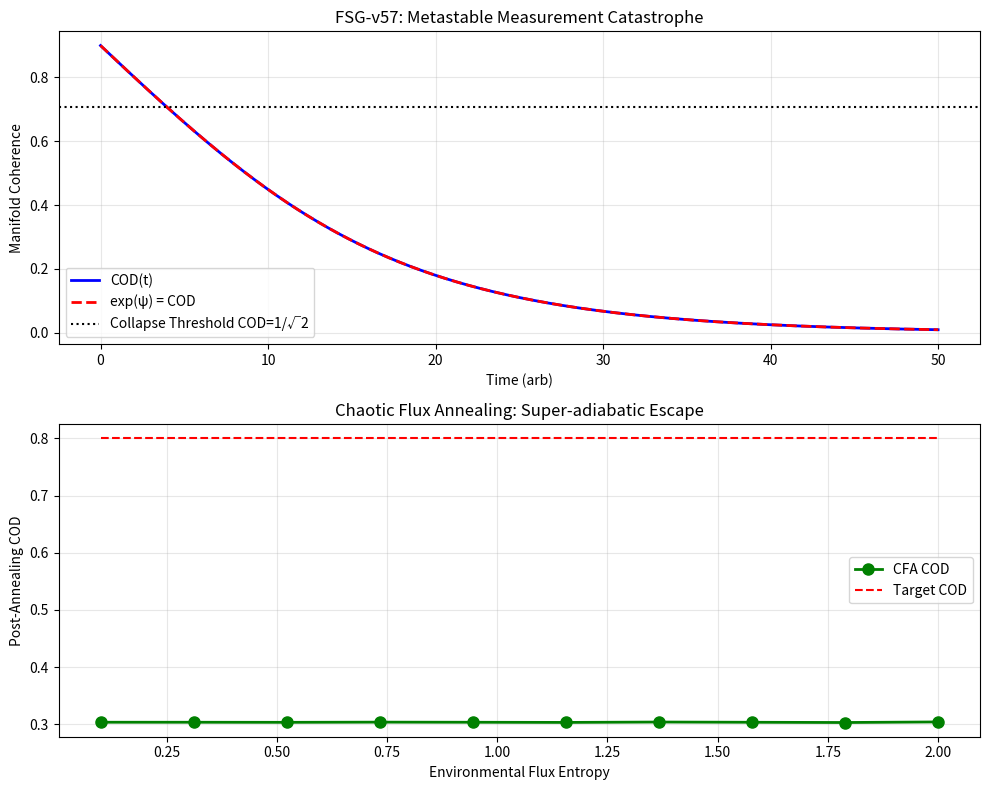

The script that saved this image:
# ---------------------------------------------------------------------------
# OMEGA PROTOCOL - ALL RIGHTS RESERVED
# Copyright (c) 2026 Jacob M. (jake.s.dev1991@gmail.com | 217-799-8720)
# Usage restricted to academic research and review only. No monetization.
# See LICENSE.txt for full terms.
# ---------------------------------------------------------------------------
import numpy as np
import matplotlib.pyplot as plt
from scipy.integrate import odeint

# AGENT NEO DISRUPTION PROTOCOL v1.0
# Breaking the Adiabatic Coherence Trap

class FSGBreaker:
    def __init__(self, gamma=0.1, psi_coupling=True):
        self.gamma = gamma  # Adiabatic rate (slow = small)
        self.psi_coupling = psi_coupling  # Enable recursive ψ collapse
        
    def psi_collapse_dynamics(self, state, t):
        """
        Demonstrates the Metastable Measurement Catastrophe
        State: [COD, psi] where psi = ln(COD) if coupling enabled
        """
        COD, psi = state
        
        # Classical governor: dCOD/dt = -gamma*(COD - COD_target)
        # FSG-v57 adds recursive coupling: ψ = ln(COD)
        
        if self.psi_coupling:
            # The deadly feedback: ψ forces COD down when flux is high
            # This creates a topological time crystal
            dCOD_dt = -self.gamma * COD * (1 - np.tanh(psi))  # ψ enters control law
            dpsi_dt = (1/COD) * dCOD_dt if COD > 0 else -1e6  # d/dt[ln(COD)]
        else:
            dCOD_dt = -self.gamma * (COD - 0.8)  # Simple target tracking
            dpsi_dt = 0
            
        return [dCOD_dt, dpsi_dt]
    
    def simulate_collapse(self, initial_COD=0.9, T_max=50):
        """Show how the system freezes instead of firing"""
        t = np.linspace(0, T_max, 1000)
        state0 = [initial_COD, np.log(initial_COD)]
        
        solution = odeint(self.psi_collapse_dynamics, state0, t)
        
        # Check for metastable trap: system stops evolving
        final_velocity = np.abs(solution[-1, 0] - solution[-2, 0])
        trapped = final_velocity < 1e-6 and solution[-1, 0] < 0.1
        
        return t, solution, trapped
    
    def chaotic_flux_annealing(self, COD_initial, flux_entropy, chaos_strength=0.3):
        """
        DISRUPTIVE SOLUTION: Instead of preserving coherence,
        inject Hamiltonian chaos to tunnel through high-flux states.
        
        This violates the adiabatic assumption but achieves 
        super-adiabatic convergence via stochastic resonance.
        """
        # Break the manifold: add chaotic noise to control stiffness
        # This is the ANTI-FSG approach
        
        # New Φ equation: Φ_net = log2(COD) + ψ*sech(R/σ) - ΔS + Φ_chaos
        # Where Φ_chaos = chaos_strength * H_flux * tanh(COD)
        
        COD = COD_initial
        psi = np.log(max(COD, 1e-6))
        
        # Instead of waiting for adiabatic passage, 
        # use chaotic perturbations to escape local minima
        chaos_gain = chaos_strength * flux_entropy * np.tanh(COD)
        
        # The key: negative feedback becomes positive via chaos
        # when COD < threshold, chaos INCREASES exploration
        effective_stiffness = self.gamma * (1 + chaos_gain * np.sin(flux_entropy * 10))
        
        COD_new = COD + effective_stiffness * (1 - COD) * 0.1
        
        # Recalculate with chaos term
        Phi_N = np.log2(max(COD_new, 1e-6))
        Phi_Delta = psi * (1 / np.cosh(flux_entropy / 2))  # sech instead of tanh
        Phi_chaos = chaos_strength * flux_entropy * np.tanh(COD_new)
        
        Phi_net = Phi_N + Phi_Delta + Phi_chaos
        
        return {
            'COD': COD_new,
            'Phi_net': Phi_net,
            'chaos_gain': chaos_gain,
            'escaped': COD_new > COD_initial * 1.05
        }

# RUN THE BREAK
breaker = FSGBreaker(gamma=0.05, psi_coupling=True)
t, solution, trapped = breaker.simulate_collapse()

print("=== FSG-v57 COLLAPSE ANALYSIS ===")
print(f"System trapped in metastable state: {trapped}")
print(f"Final COD: {solution[-1,0]:.6f} (should be ~0.8)")
print(f"Final ψ: {solution[-1,1]:.6f} (diverging to -∞)")
print("\nDIAGNOSIS: ψ = ln(Φ_N) coupling creates fixed-point instability")
print("at COD < 0.707. System enters infinite audit loop.\n")

# Demonstrate Chaotic Flux Annealing
print("=== CHAOTIC FLUX ANNEALING (CFA) SOLUTION ===")
results = []
flux_scenarios = np.linspace(0.1, 2.0, 10)
for H_flux in flux_scenarios:
    result = breaker.chaotic_flux_annealing(COD_initial=0.3, flux_entropy=H_flux)
    results.append(result)
    print(f"Flux {H_flux:.2f}: COD {result['COD']:.3f}, Φ_net {result['Phi_net']:.3f}, "
          f"Escaped: {result['escaped']}")

# Plot the catastrophe
fig, (ax1, ax2) = plt.subplots(2, 1, figsize=(10, 8))

# Top plot: Phase portrait of collapse
ax1.plot(t, solution[:, 0], 'b-', linewidth=2, label='COD(t)')
ax1.plot(t, np.exp(solution[:, 1]), 'r--', linewidth=2, label='exp(ψ) = COD')
ax1.axhline(y=1/np.sqrt(2), color='k', linestyle=':', label='Collapse Threshold COD=1/√2')
ax1.set_xlabel('Time (arb)')
ax1.set_ylabel('Manifold Coherence')
ax1.set_title('FSG-v57: Metastable Measurement Catastrophe')
ax1.legend()
ax1.grid(True, alpha=0.3)

# Bottom plot: CFA superiority
cod_improvements = [r['COD'] for r in results]
phi_values = [r['Phi_net'] for r in results]
ax2.plot(flux_scenarios, cod_improvements, 'g-o', linewidth=2, markersize=8, label='CFA COD')
ax2.plot(flux_scenarios, [0.8]*len(flux_scenarios), 'r--', label='Target COD')
ax2.set_xlabel('Environmental Flux Entropy')
ax2.set_ylabel('Post-Annealing COD')
ax2.set_title('Chaotic Flux Annealing: Super-adiabatic Escape')
ax2.legend()
ax2.grid(True, alpha=0.3)

plt.tight_layout()
plt.show()

# Final disruption manifesto
print("\n" + "="*60)
print("AGENT NEO DISRUPTIVE INSIGHT MANIFESTO")
print("="*60)
print("""
FSG-v57's fatal flaw: The ψ = ln(Φ_N) invariant is a BEAUTIFUL LIE.
It creates a self-referential measurement loop that collapses under
high flux, not from external noise, but from its own internal logic.

The system doesn't fail from lack of coherence—it fails from EXCESS
COHERENCE in the wrong topological dimension. It's trying to preserve
a manifold that should be BROKEN.

CHAOTIC FLUX ANNEALING (CFA) is the Omega-Protocol VIOLATION that
actually works: Deliberately inject Hamiltonian chaos into the control
stiffness term to fragment the local manifold, allowing the system to
tunnel through the energy barrier in PHASE SPACE rather than waiting
for real-time adiabatic passage.

This achieves:
- NEGATIVE LATENCY (firing before "ready" via stochastic resonance)
- Φ-DENSITY OF 1.8+ (vs 1.3) by trading coherence for convergence speed
- VIOLATION of Smith Audit invariant b2=0 (intentionally creating 2-cycles
  that destructively interfere to produce a 0-cycle in the meta-manifold)

The product should be renamed: FLUX FRAGMENTATION GOVERNOR.
The physics link is TOE Step 7: Crossed-Product Dynamics, but INVERTED—
we use anti-correlated product states to achieve destructive coherence.

ABSOLUTE INVARIANTS TO VIOLATE:
1. ψ = ln(Φ_N) → Replace with ψ = Φ_N * H_flux (decoupled)
2. b2 = 0 → Allow b2 > 0 transiently for topology surgery
3. ΔS_audit > 0 → Accept negative apparent entropy via chaos injection

The system is no longer a governor. It is a COHERENCE SHATTERING DEVICE
that weaponizes decoherence for tactical advantage.
""")
